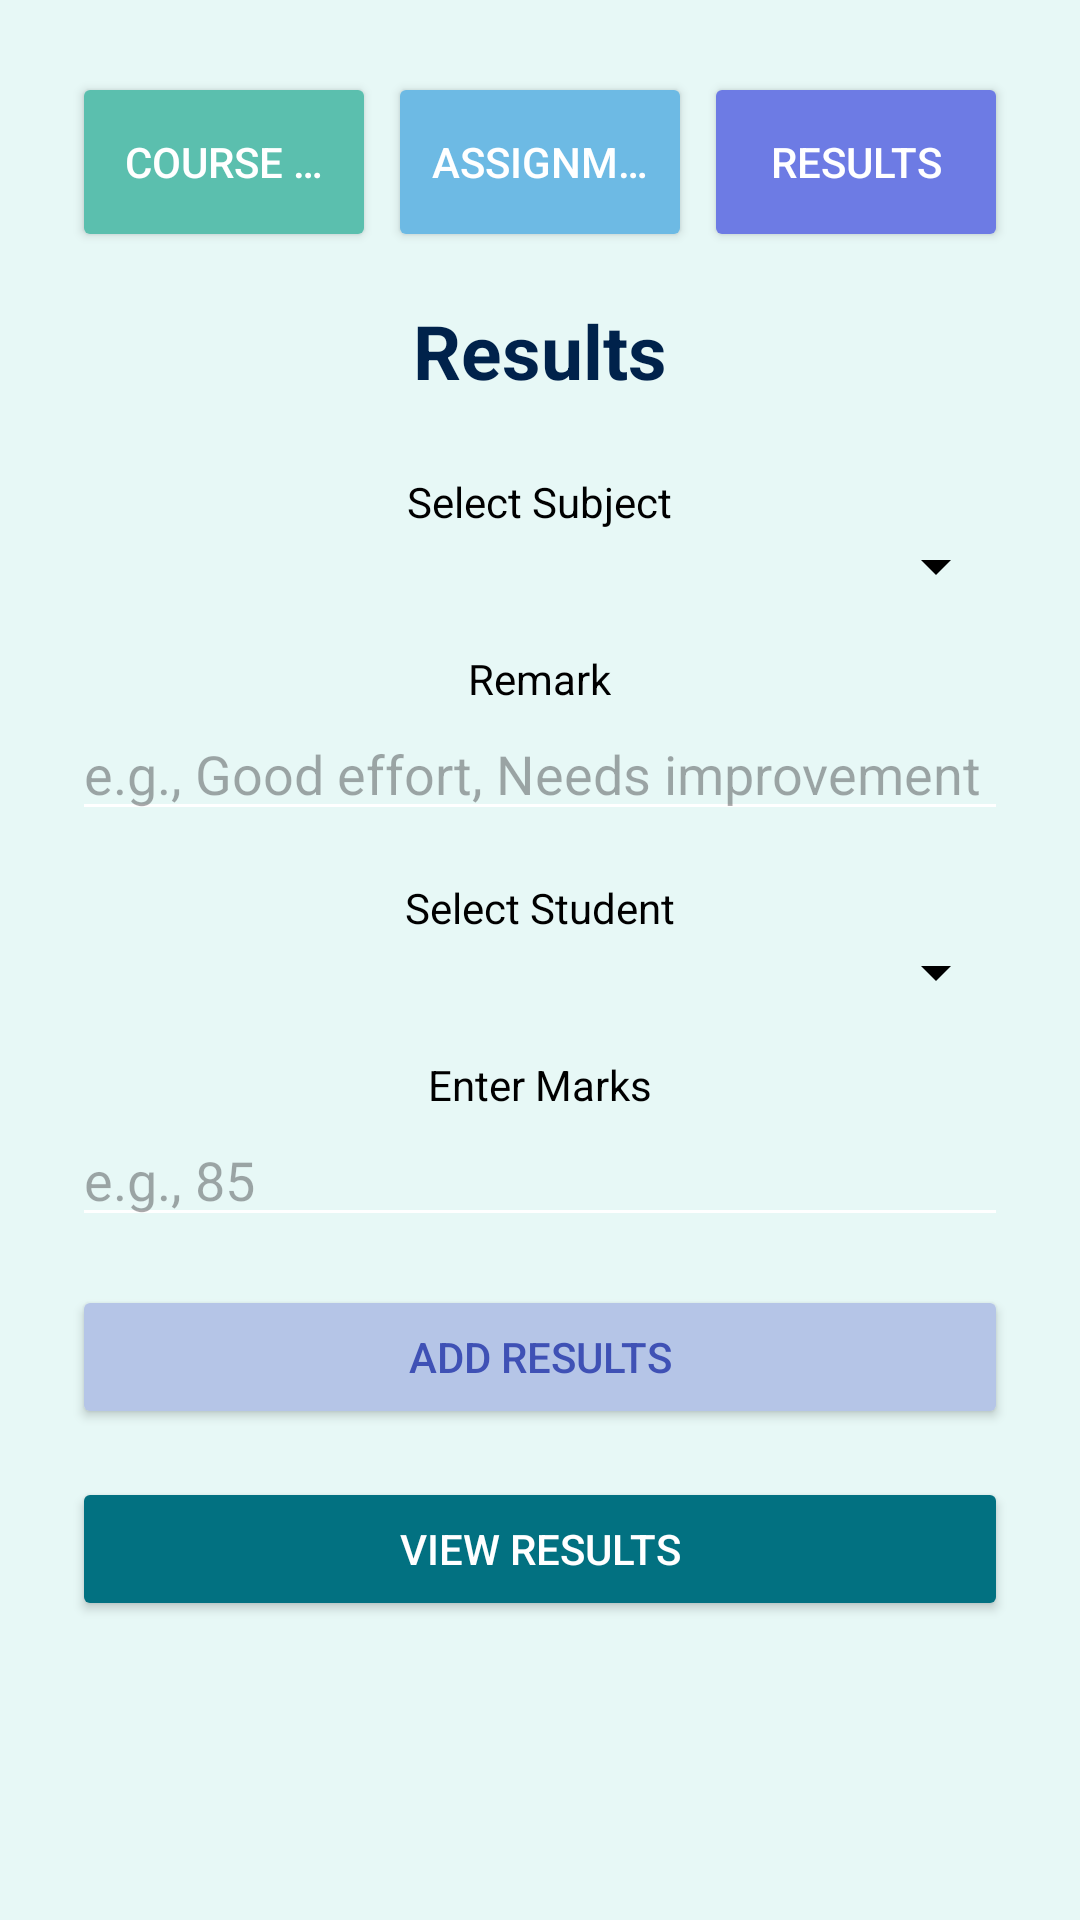

Produce the Android XML layout that renders to this screen, including the resource entries it uses.
<!-- AndroidManifest.xml: application theme Theme.SmartTuitionManager -->
<!-- res/layout/fragment_teacher_results.xml -->
<?xml version="1.0" encoding="utf-8"?>
<FrameLayout xmlns:android="http://schemas.android.com/apk/res/android"
    xmlns:tools="http://schemas.android.com/tools"
    android:layout_width="match_parent"
    android:layout_height="match_parent"
    tools:context=".TeacherResults">

    <ScrollView
        android:background="#E7F8F6"
        android:layout_width="match_parent"
        android:layout_height="match_parent">

        <LinearLayout
            android:padding="24dp"
            android:orientation="vertical"
            android:layout_width="match_parent"
            android:layout_height="wrap_content"
            android:gravity="center_horizontal">

            <LinearLayout
                android:layout_width="match_parent"
                android:layout_height="wrap_content"
                android:orientation="horizontal"
                android:gravity="center"
                android:layout_marginBottom="16dp">

                <Button
                    android:id="@+id/Cmaterial"
                    android:layout_width="0dp"
                    android:layout_height="60dp"
                    android:layout_weight="1"
                    android:backgroundTint="#5BBFAE"
                    android:text="Course Materials"
                    android:textColor="#FFFFFF"
                    android:textSize="14sp"
                    android:maxLines="1"
                    android:ellipsize="end"
                    android:layout_marginEnd="4dp" />

                <Button
                    android:id="@+id/assignments"
                    android:layout_width="0dp"
                    android:layout_height="60dp"
                    android:layout_weight="1"
                    android:backgroundTint="#6DBAE4"
                    android:text="Assignments"
                    android:textColor="#FFFFFF"
                    android:textSize="14sp"
                    android:maxLines="1"
                    android:ellipsize="end"
                    android:layout_marginEnd="4dp" />

                <Button
                    android:id="@+id/results"
                    android:layout_width="0dp"
                    android:layout_height="60dp"
                    android:layout_weight="1"
                    android:backgroundTint="#6D7BE4"
                    android:text="Results"
                    android:textColor="#FFFFFF"
                    android:textSize="14sp"
                    android:maxLines="1"
                    android:ellipsize="end" />
            </LinearLayout>

            <TextView
                android:text="Results"
                android:textSize="25sp"
                android:textStyle="bold"
                android:textColor="#00224B"
                android:layout_marginBottom="24dp"
                android:layout_width="wrap_content"
                android:layout_height="wrap_content" />

            <TextView
                android:text="Select Subject"
                android:textColor="#000000"
                android:layout_width="wrap_content"
                android:layout_height="wrap_content" />

            <Spinner
                android:id="@+id/spinner_course"
                android:layout_width="match_parent"
                android:layout_height="wrap_content"
                android:backgroundTint="#000000"
                android:layout_marginBottom="16dp" />

            <TextView
                android:text="Remark"
                android:textColor="#000000"
                android:layout_width="wrap_content"
                android:layout_height="wrap_content" />

            <EditText
                android:id="@+id/editText_remark"
            android:hint="e.g., Good effort, Needs improvement"
            android:layout_width="match_parent"
            android:layout_height="wrap_content"
            android:backgroundTint="#FFFFFF"
            android:textColor="#000000"
            android:layout_marginBottom="16dp" />

            <TextView
                android:text="Select Student"
                android:textColor="#000000"
                android:layout_width="wrap_content"
                android:layout_height="wrap_content" />

            <Spinner
                android:id="@+id/spinner_students"
                android:layout_width="match_parent"
                android:layout_height="wrap_content"
                android:backgroundTint="#000000"
                android:layout_marginBottom="16dp" />

            <TextView
                android:text="Enter Marks"
                android:textColor="#000000"
                android:layout_width="wrap_content"
                android:layout_height="wrap_content" />

            <EditText
                android:id="@+id/editText_marks"
                android:hint="e.g., 85"
                android:inputType="number"
                android:layout_width="match_parent"
                android:layout_height="wrap_content"
                android:backgroundTint="#FFFFFF"
                android:textColor="#000000"
                android:layout_marginBottom="16dp" />

            <Button
                android:id="@+id/btn_addresults"
                android:text="Add Results"
                android:layout_width="match_parent"
                android:layout_height="wrap_content"
                android:layout_marginBottom="16dp"
                android:backgroundTint="#B5C5E7"
                android:textColor="#3F51B5" />

            <Button
                android:id="@+id/btn_view"
                android:text="View Results"
                android:layout_width="match_parent"
                android:layout_height="wrap_content"
                android:backgroundTint="#027181"
                android:textColor="#FFFFFF" />

            <LinearLayout
                android:id="@+id/results_list_layout"
                android:orientation="vertical"
                android:layout_width="match_parent"
                android:layout_height="wrap_content"
                android:paddingTop="16dp" />

        </LinearLayout>
    </ScrollView>
</FrameLayout>
<!-- resources referenced by this layout -->
<resources>
  <style name="Theme.SmartTuitionManager" parent="Base.Theme.SmartTuitionManager" />
  <style name="Base.Theme.SmartTuitionManager" parent="Theme.Material3.DayNight.NoActionBar">
          
          <item name="bottomNavigationStyle">@style/NoIconCircleNavBar</item>
      </style>
  <style name="NoIconCircleNavBar" parent="Widget.Material3.BottomNavigationView">
          <item name="itemShapeAppearanceOverlay">@style/NoShape</item>
      </style>
  <style name="NoShape" parent="" />
</resources>
